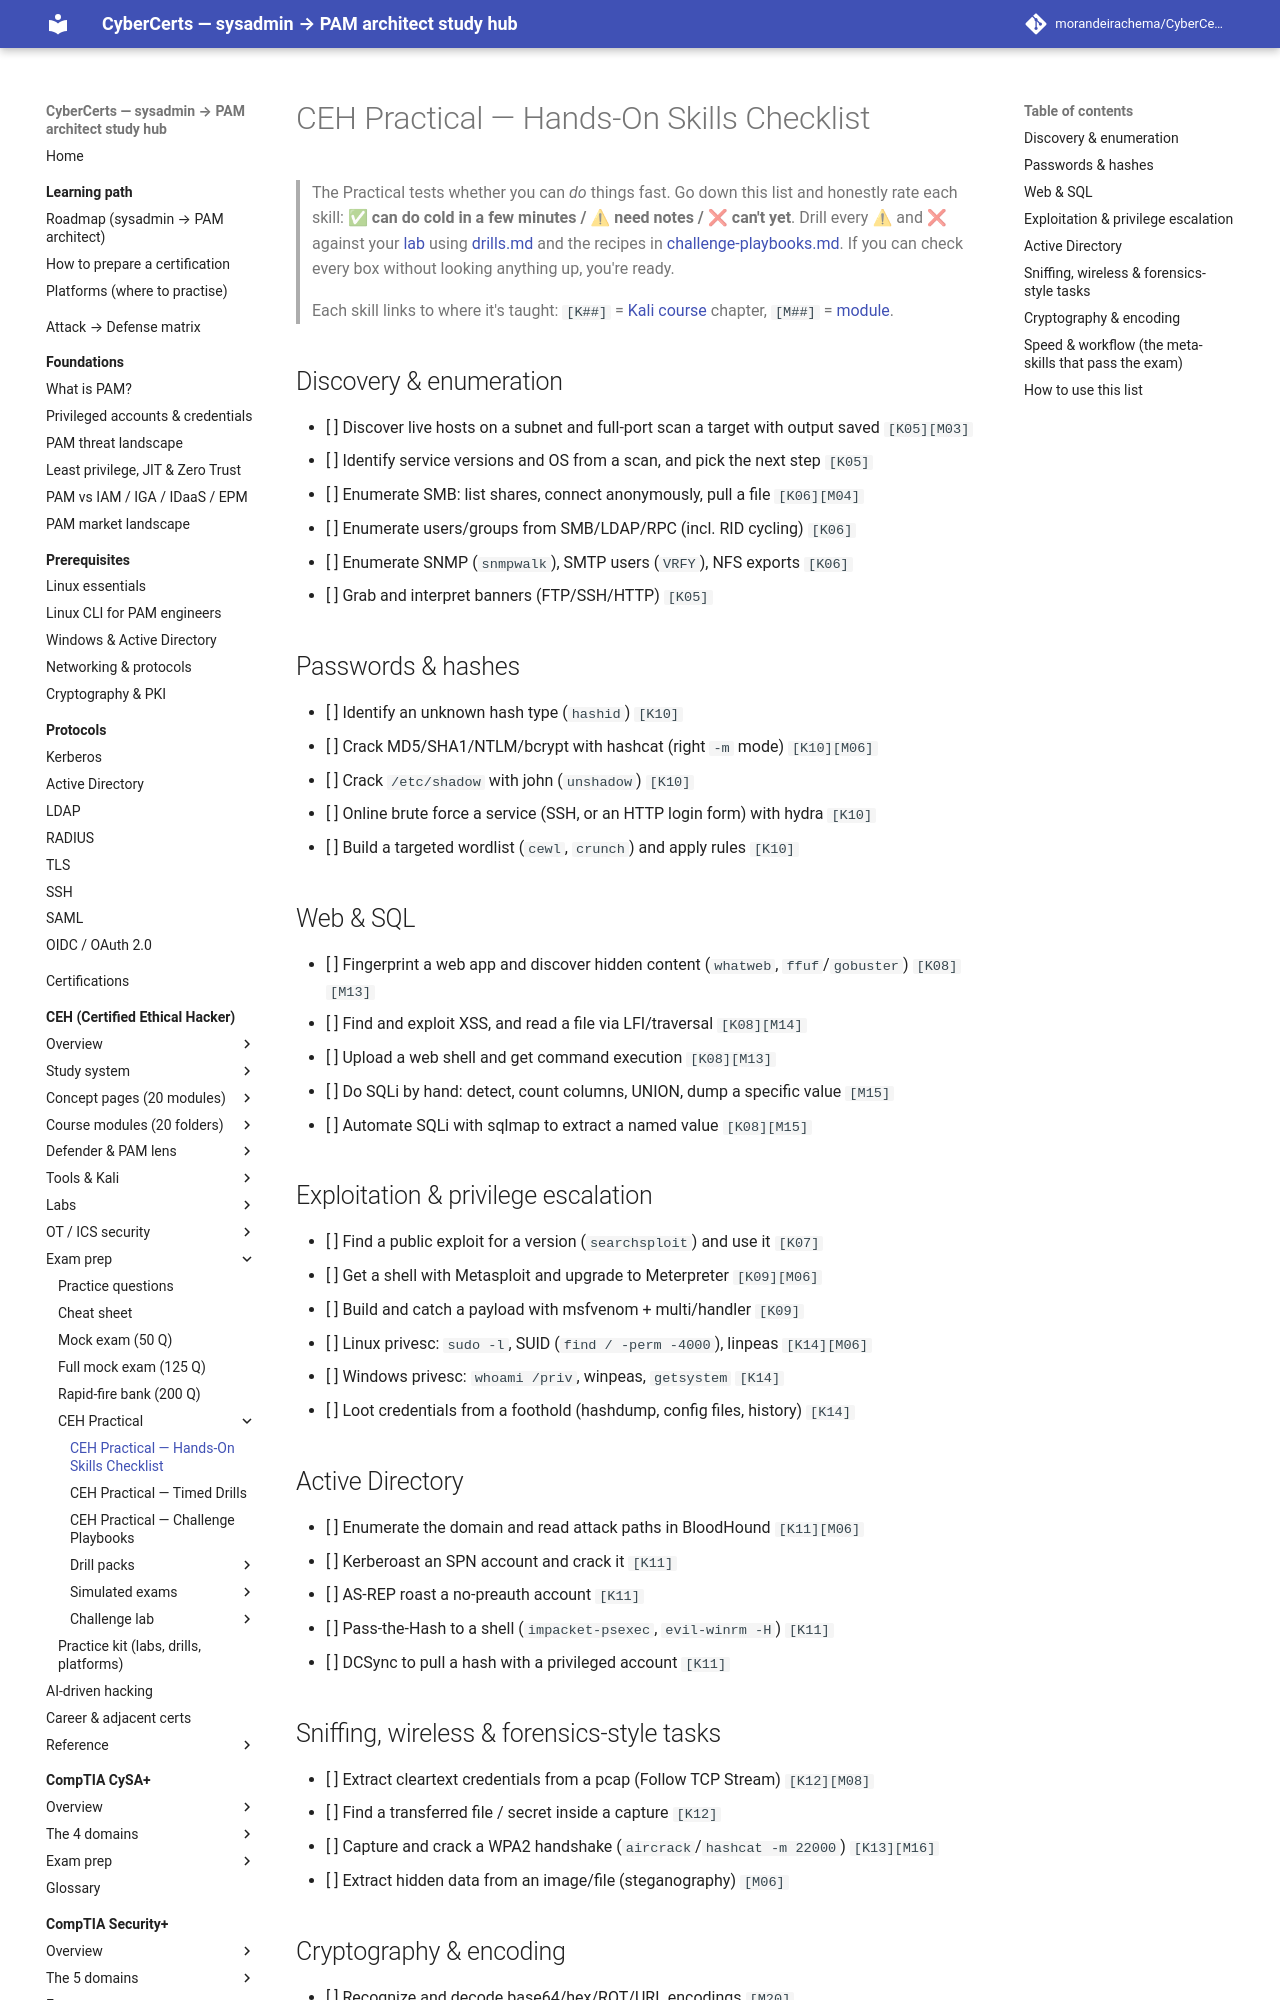

repository: morandeirachema/CyberCerts · page: certs/ceh/practical/skills-checklist/index.html · generator: mkdocs

# CEH Practical — Hands-On Skills Checklist

> The Practical tests whether you can *do* things fast. Go down this list and honestly rate each skill: **✅ can do cold in a few minutes / ⚠ need notes / ❌ can't yet**. Drill every ⚠ and ❌ against your [lab](../labs/README.md) using [drills.md](drills.md) and the recipes in [challenge-playbooks.md](challenge-playbooks.md). If you can check every box without looking anything up, you're ready.

> Each skill links to where it's taught: `[K##]` = [Kali course](../kali/README.md) chapter, `[M##]` = [module](../modules/README.md).

## Discovery & enumeration
- [ ] Discover live hosts on a subnet and full-port scan a target with output saved `[K05][M03]`
- [ ] Identify service versions and OS from a scan, and pick the next step `[K05]`
- [ ] Enumerate SMB: list shares, connect anonymously, pull a file `[K06][M04]`
- [ ] Enumerate users/groups from SMB/LDAP/RPC (incl. RID cycling) `[K06]`
- [ ] Enumerate SNMP (`snmpwalk`), SMTP users (`VRFY`), NFS exports `[K06]`
- [ ] Grab and interpret banners (FTP/SSH/HTTP) `[K05]`

## Passwords & hashes
- [ ] Identify an unknown hash type (`hashid`) `[K10]`
- [ ] Crack MD5/SHA1/NTLM/bcrypt with hashcat (right `-m` mode) `[K10][M06]`
- [ ] Crack `/etc/shadow` with john (`unshadow`) `[K10]`
- [ ] Online brute force a service (SSH, or an HTTP login form) with hydra `[K10]`
- [ ] Build a targeted wordlist (`cewl`, `crunch`) and apply rules `[K10]`

## Web & SQL
- [ ] Fingerprint a web app and discover hidden content (`whatweb`, `ffuf`/`gobuster`) `[K08][M13]`
- [ ] Find and exploit XSS, and read a file via LFI/traversal `[K08][M14]`
- [ ] Upload a web shell and get command execution `[K08][M13]`
- [ ] Do SQLi by hand: detect, count columns, UNION, dump a specific value `[M15]`
- [ ] Automate SQLi with sqlmap to extract a named value `[K08][M15]`

## Exploitation & privilege escalation
- [ ] Find a public exploit for a version (`searchsploit`) and use it `[K07]`
- [ ] Get a shell with Metasploit and upgrade to Meterpreter `[K09][M06]`
- [ ] Build and catch a payload with msfvenom + multi/handler `[K09]`
- [ ] Linux privesc: `sudo -l`, SUID (`find / -perm -4000`), linpeas `[K14][M06]`
- [ ] Windows privesc: `whoami /priv`, winpeas, `getsystem` `[K14]`
- [ ] Loot credentials from a foothold (hashdump, config files, history) `[K14]`

## Active Directory
- [ ] Enumerate the domain and read attack paths in BloodHound `[K11][M06]`
- [ ] Kerberoast an SPN account and crack it `[K11]`
- [ ] AS-REP roast a no-preauth account `[K11]`
- [ ] Pass-the-Hash to a shell (`impacket-psexec`, `evil-winrm -H`) `[K11]`
- [ ] DCSync to pull a hash with a privileged account `[K11]`
